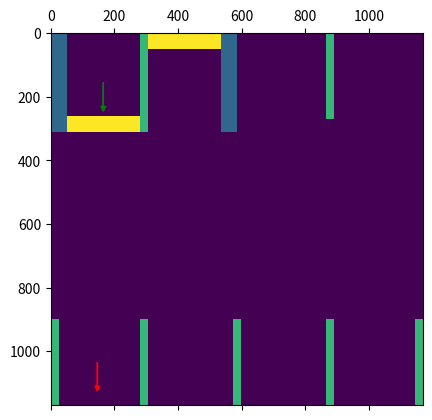

Generate this figure with matplotlib:
#!/usr/bin/python
# -*- coding: utf-8 -*-

"""
if 'python path_plannning_v1.py' works, but './path_planning_v1.py' does not, use this in terminal:
sed -i -e 's/\r$//' scriptname.sh
"""

"""
Functions
"""
# helper function to draw an arrow in the map
def plot_pose_as_arrow(pose, colour="k", arrow_magnitude=75):
    # this function swaps x,y in pose to generate the arrow
    plt.arrow( pose[1], pose[0], arrow_magnitude*np.cos(-pose[2]),
    arrow_magnitude*np.sin(-pose[2]), fc=colour, ec=colour,
    head_width=arrow_magnitude/5.0, head_length=arrow_magnitude/5.0)

# pose assigenment: entrance, parking space, exit
def pose_from_key(key):
    if key == "entrance" or key == 0:
        return np.array([lanes_length/2.0, wide_tape_width+length_red_line/2.0, -math.pi/2.0])
    elif key == "space 1" or key == 1:
        return np.array([lot_height-space_length/2.0, lot_width/8.0, -math.pi/2.0])
    elif key == "space 2" or key == 2:
        return np.array([lot_height-space_length/2.0, lot_width/8.0 + lot_width/4.0, -math.pi/2.0])
    elif key == "space 3" or key == 3:
        return np.array([lot_height-space_length/2.0, lot_width/8.0 + 2*lot_width/4.0, -math.pi/2.0])
    elif key == "space 4" or key == 4:
        return np.array([lot_height-space_length/2.0, lot_width/8.0 + 3*lot_width/4.0, -math.pi/2.0])
    elif key == "space 5" or key == 5:
        return np.array([space_length/2.0, lot_width/8.0 + 2*lot_width/4.0, math.pi/2.0])
    elif key == "space 6" or key == 6:
        return np.array([space_length/2.0, lot_width/8.0 + 3*lot_width/4.0, math.pi/2.0])
    elif key == "exit" or key == 7:
        return np.array([lanes_length/2.0, wide_tape_width+narrow_tape_width+3.0/2.0*length_red_line, math.pi/2.0])
    else:
        print("parking space not found")
        exit(1)



"""
Initialize
"""
import sys
import os
import math
import numpy as np
import matplotlib.pyplot as plt
args = sys.argv


"""
Static map generation
"""
### control parameters
plot_static_map = True

### parking lot parameters
lot_width = 2*585               # mm, lot = 2x2 squares
lot_height = 2*585              # mm
wide_tape_width = 50            # mm, red, white
narrow_tape_width = 25          # mm, yellow
april_tag_basement_length = 50  # mm,
april_tag_screen_length = 80    # mm
space_length = 270              # mm from border, without april tag
lanes_length = 310               # mm at entrance, exit

### key: object on map <--> number
map_keys = {
    "empty": 0,
    "white lane": 1,
    "yellow lane": 2,
    "red lane": 3,
    "april tag": 4,
    "parked DB": 5,
}

### build map
# empty map
map = np.empty((lot_height,lot_width))

# red stopping lines
length_red_line = int( (lot_width/2.0 - 2.0*wide_tape_width - 1.0*narrow_tape_width) / 2.0 )
map[lanes_length-wide_tape_width:lanes_length, wide_tape_width:wide_tape_width+length_red_line] = map_keys["red lane"]
map[0:wide_tape_width, int(wide_tape_width+length_red_line+narrow_tape_width):int(lot_width/2.0-wide_tape_width)] = map_keys["red lane"]

# white lanes
map[0:lanes_length,0:wide_tape_width] = map_keys["white lane"]
map[0:lanes_length,int(lot_width/2.0-wide_tape_width):int(lot_width/2.0)] = map_keys["white lane"]

# yellow lanes
map[0:lanes_length,wide_tape_width+length_red_line:wide_tape_width+length_red_line+narrow_tape_width] = map_keys["yellow lane"]
map[lot_height-space_length:lot_height,0:narrow_tape_width] = map_keys["yellow lane"]
map[lot_height-space_length:lot_height,int(lot_height/4.0-narrow_tape_width/2.0):int(lot_height/4.0+narrow_tape_width/2.0)] = map_keys["yellow lane"]
map[lot_height-space_length:lot_height,int(lot_height/2.0-narrow_tape_width/2.0):int(lot_height/2.0+narrow_tape_width/2.0)] = map_keys["yellow lane"]
map[lot_height-space_length:lot_height,int(lot_height*3.0/4.0-narrow_tape_width/2.0):int(lot_height*3.0/4.0+narrow_tape_width/2.0)] = map_keys["yellow lane"]
map[lot_height-space_length:lot_height,lot_width-narrow_tape_width:lot_width] = map_keys["yellow lane"]
map[0:space_length,int(lot_height*3.0/4.0-narrow_tape_width/2.0):int(lot_height*3.0/4.0+narrow_tape_width/2.0)] = map_keys["yellow lane"]


"""
path planing problem
"""
# start and endpose
pose_duckiebot = pose_from_key("space 1")
pose_parking_space = pose_from_key("entrance")

# 2d configuration space: (no heading, no minimum curvature condition)



"""
Plot
"""
# control param
plot_static_map = True

# param

if plot_static_map:
    # map
    plt.matshow(map)

    # arrows: pose duckiebot
    plot_pose_as_arrow(pose_duckiebot, "r")
    plot_pose_as_arrow(pose_parking_space, "g")

    plt.show()
